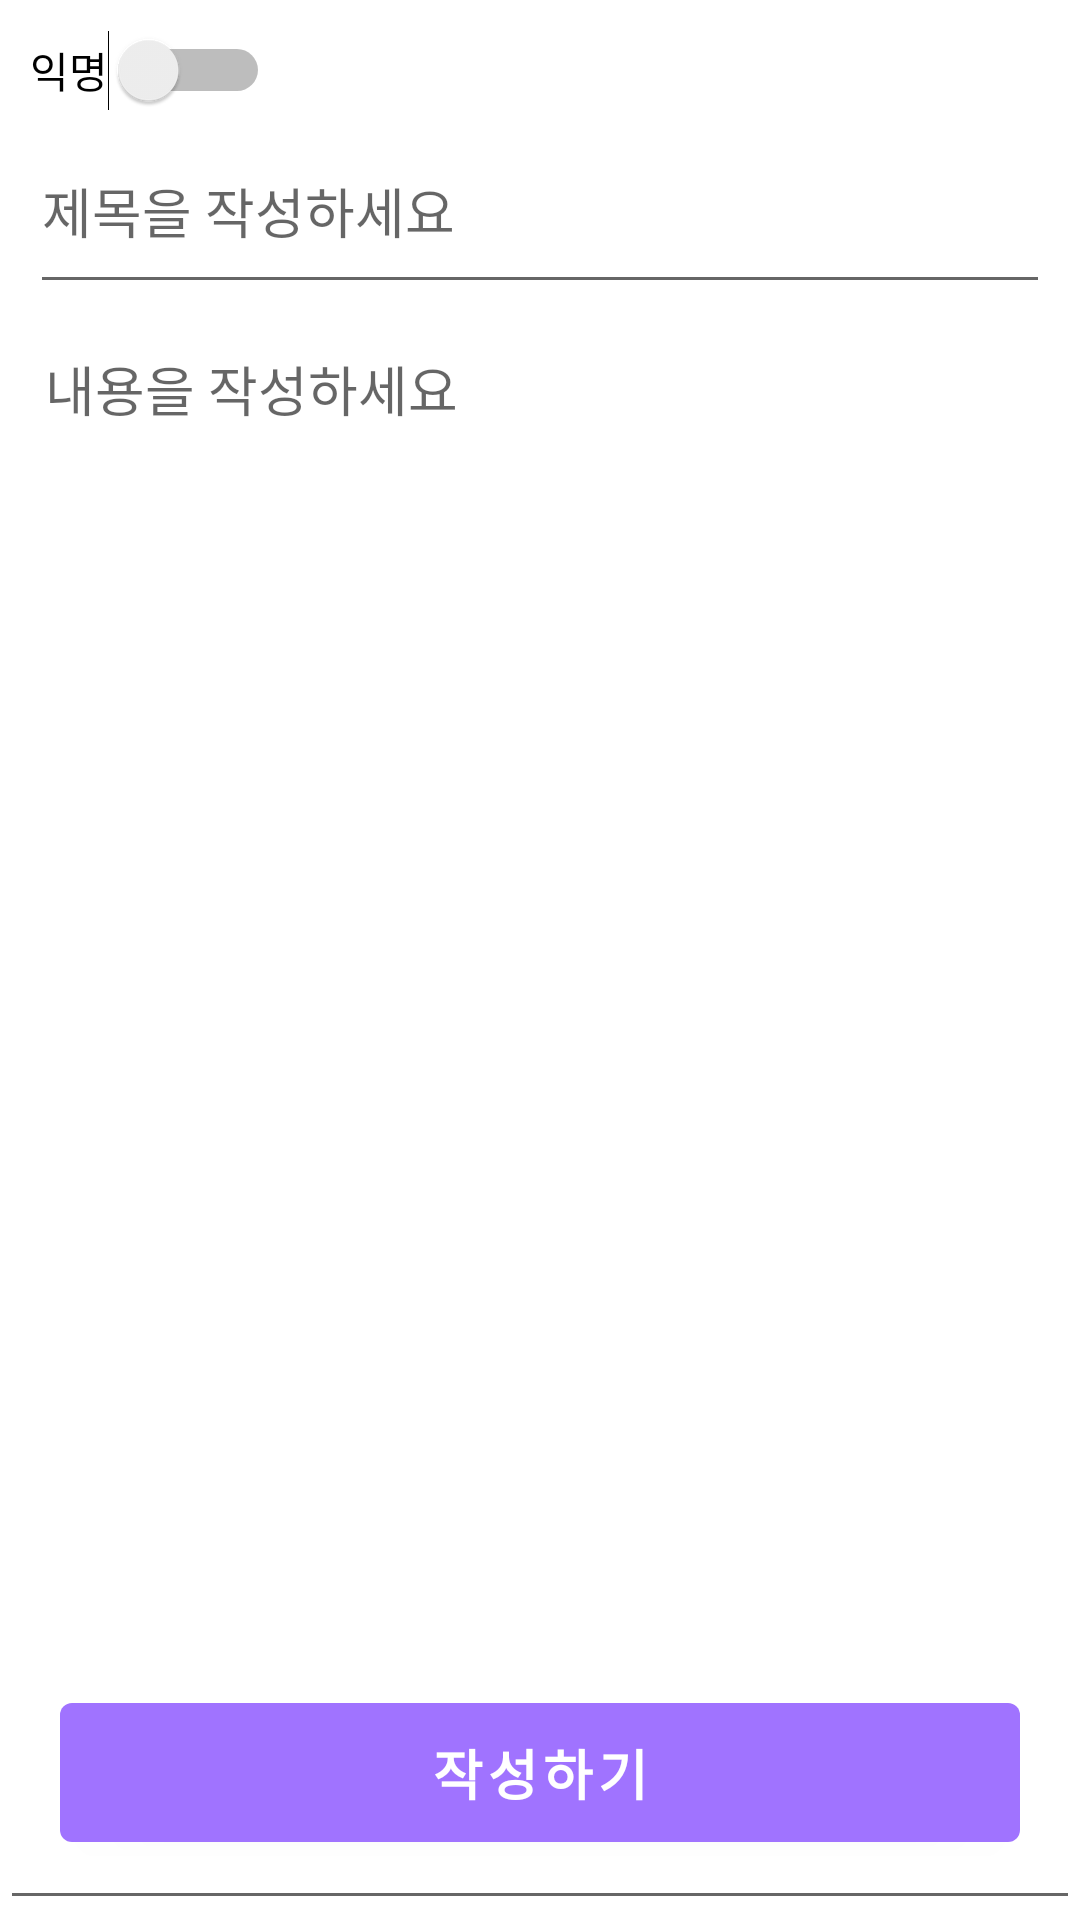

Reconstruct the res/layout file that produces this screen, plus the resources it refers to.
<!-- AndroidManifest.xml: application theme Theme.Hackathon2021 -->
<!-- res/layout/post_fragment.xml -->
<?xml version="1.0" encoding="utf-8"?>
<androidx.constraintlayout.widget.ConstraintLayout xmlns:android="http://schemas.android.com/apk/res/android"
    xmlns:app="http://schemas.android.com/apk/res-auto"
    xmlns:tools="http://schemas.android.com/tools"
    android:layout_width="match_parent"
    android:layout_height="match_parent"
    tools:context=".view.fragment.PostFragment">

    <Switch
        android:id="@+id/switch_psot_fragment"
        android:layout_width="wrap_content"
        android:layout_height="wrap_content"
        android:layout_margin="10dp"
        android:text="익명"
        app:layout_constraintStart_toStartOf="parent"
        app:layout_constraintTop_toTopOf="parent" />

    <EditText
        android:paddingBottom="18dp"
        android:textSize="18sp"
        android:id="@+id/edt_title_post_fragment"
        android:layout_width="match_parent"
        android:layout_height="wrap_content"
        android:layout_margin="10dp"
        android:hint="제목을 작성하세요"
        app:layout_constraintEnd_toEndOf="parent"
        app:layout_constraintStart_toStartOf="parent"
        app:layout_constraintTop_toBottomOf="@+id/switch_psot_fragment" />

    <EditText
        android:id="@+id/editText"
        android:layout_width="match_parent"
        android:layout_height="0dp"
        android:textSize="18sp"
        android:gravity="top"
        android:hint="내용을 작성하세요"
        android:padding="15dp"
        app:layout_constraintBottom_toBottomOf="parent"
        app:layout_constraintEnd_toEndOf="parent"
        app:layout_constraintStart_toStartOf="parent"
        app:layout_constraintTop_toBottomOf="@+id/edt_title_post_fragment" />

    <com.google.android.material.button.MaterialButton
        android:layout_margin="20dp"
        android:layout_width="match_parent"
        android:layout_height="wrap_content"
        android:padding="10dp"
        android:text="작성하기"
        android:textSize="18sp"
        android:textStyle="bold"
        app:layout_constraintBottom_toBottomOf="parent"
        app:layout_constraintEnd_toEndOf="parent"
        app:layout_constraintStart_toStartOf="parent" />

</androidx.constraintlayout.widget.ConstraintLayout>
<!-- resources referenced by this layout -->
<resources>
  <style name="Theme.Hackathon2021" parent="Theme.MaterialComponents.DayNight.NoActionBar">
          
          <item name="colorPrimary">@color/main</item>
          <item name="colorPrimaryVariant">@color/purple_700</item>
          <item name="colorOnPrimary">@color/white</item>
          
          <item name="colorSecondary">@color/main</item>
          <item name="colorSecondaryVariant">@color/teal_700</item>
          <item name="colorOnSecondary">@color/black</item>
          
          <item name="android:statusBarColor" tools:targetApi="l">?attr/colorPrimaryVariant</item>
          
      </style>
  <color name="main">#A073FF</color>
  <color name="purple_700">#FF3700B3</color>
  <color name="white">#FFFFFFFF</color>
  <color name="teal_700">#FF018786</color>
  <color name="black">#FF000000</color>
</resources>
